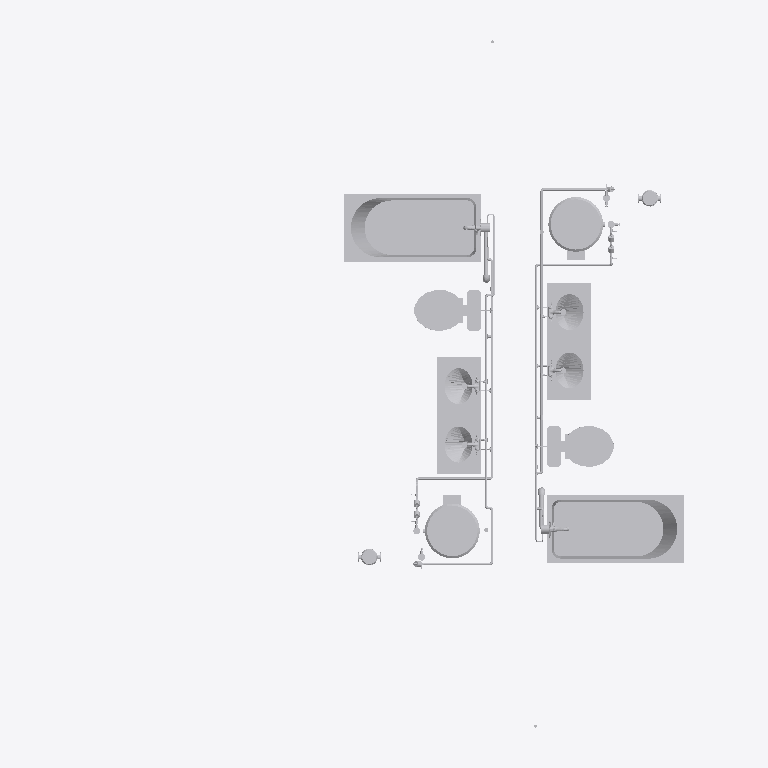
Plan cut of the same IFC building model at storey 'Level 2' (level 3.10 m, cut at 4.50 m), seen from above with north up, elements coloured by IFC class (only those large enough to see are counted): 53 other elements (light grey). Cut surfaces are drawn darker.
Extent 6.7 m × 7.9 m × 7.4 m (x, y, z). Storeys (3): Level 1 at 0.00 m; Level 2 at 3.10 m; Roof at 6.00 m. Elements (498): 231 IfcFlowSegment, 227 IfcFlowFitting, 20 IfcFlowController, 16 IfcFlowTerminal, 2 IfcEnergyConversionDevice, 2 IfcFlowMovingDevice.

HEADER;
FILE_DESCRIPTION(('ViewDefinition [CoordinationView]'),'2;1');
FILE_NAME('Duplex_MEP_Plumbing_20121113.ifc','2012-12-18T09:56:57',(''),(''),'Autodesk Revit 2013','20121003_2115(x64)','');
FILE_SCHEMA(('IFC2X3'));
ENDSEC;
DATA;
#53=IFCPROJECT('0o8nNAbaT5OQLV8CAFemQP',#52,'0001',$,$,'Duplex Apartment','Project Status',(#42,#47),#35);
#989078=IFCSITE('0o8nNAbaT5OQLV8CAFemQR',#52,'Default',$,'',#989077,$,$,.ELEMENT.,(41,52,27,839999),(-87,-38,-21,-839999),-0.0,$,$);
#57=IFCBUILDING('0o8nNAbaT5OQLV8CAFemQO',#52,'XYZ',$,$,#38,$,'XYZ',.ELEMENT.,$,$,#55);
#60=IFCBUILDINGSTOREY('0o8nNAbaT5OQLV8C9mNFXU',#52,'Level 1',$,$,#59,$,'Level 1',.ELEMENT.,0.0);
#65=IFCBUILDINGSTOREY('0o8nNAbaT5OQLV8C9mNFlV',#52,'Level 2',$,$,#64,$,'Level 2',.ELEMENT.,3100.00000000037);
#70=IFCBUILDINGSTOREY('0o8nNAbaT5OQLV8C9mLSZW',#52,'Roof',$,$,#69,$,'Roof',.ELEMENT.,6000.00000000038);
#45821=IFCFLOWTERMINAL('2h405XijT83A$BX7w5ki4b',#52,'M_Bath Tub:1525 mmx760 mm - Private:1525 mmx760 mm - Private:582931',$,'1525 mmx760 mm - Private',#45820,#45815,'582931');
#42582=IFCFLOWTERMINAL('2h405XijT83A$BX7w5ki4w',#52,'M_Bath Tub:1525 mmx760 mm - Private:1525 mmx760 mm - Private:582924',$,'1525 mmx760 mm - Private',#42581,#42576,'582924');
#22625=IFCENERGYCONVERSIONDEVICE('1jQu9wkdr0iwNuem13Fl5i',#52,'M_Hot Water Boiler - 59-440 kW:147 kW:147 kW:557516',$,'147 kW',#22624,#22619,'557516');
#3691=IFCENERGYCONVERSIONDEVICE('10k69mF8j4eeUjUpzCXCG7',#52,'M_Hot Water Boiler - 59-440 kW:147 kW:147 kW:530072',$,'147 kW',#3690,#3685,'530072');
#45686=IFCFLOWTERMINAL('2h405XijT83A$BX7w5ki4c',#52,'M_Lavatory - Oval:650 mmx485 mm - Private:650 mmx485 mm - Private:582928',$,'650 mmx485 mm - Private',#45685,#45680,'582928');
#45502=IFCFLOWTERMINAL('2h405XijT83A$BX7w5ki4u',#52,'M_Lavatory - Oval:650 mmx485 mm - Private:650 mmx485 mm - Private:582926',$,'650 mmx485 mm - Private',#45501,#45496,'582926');
#45641=IFCFLOWTERMINAL('2h405XijT83A$BX7w5ki4v',#52,'M_Lavatory - Oval:650 mmx485 mm - Private:650 mmx485 mm - Private:582927',$,'650 mmx485 mm - Private',#45640,#45635,'582927');
#45731=IFCFLOWTERMINAL('2h405XijT83A$BX7w5ki4d',#52,'M_Lavatory - Oval:650 mmx485 mm - Private:650 mmx485 mm - Private:582929',$,'650 mmx485 mm - Private',#45730,#45725,'582929');
#45776=IFCFLOWTERMINAL('2h405XijT83A$BX7w5ki4a',#52,'M_Water Closet - Flush Tank:Private - 6.1 Lpf:Private - 6.1 Lpf:582930',$,'Private - 6.1 Lpf',#45775,#45770,'582930');
#42713=IFCFLOWTERMINAL('2h405XijT83A$BX7w5ki4x',#52,'M_Water Closet - Flush Tank:Private - 6.1 Lpf:Private - 6.1 Lpf:582925',$,'Private - 6.1 Lpf',#42712,#42707,'582925');
#109656=IFCFLOWSEGMENT('2h405XijT83A$BX7w5ki8w',#52,'Pipe Types:Hot Water:583180',$,'Pipe Types:Hot Water:563635',#109643,#109654,'583180');
#22463=IFCFLOWMOVINGDEVICE('13kXneVBL8egWoGKRJw4xa',#52,'M_Inline Pump - Circulator:3.9 LPS - 0.8 Meter Head:3.9 LPS - 0.8 Meter Head:550094',$,'3.9 LPS - 0.8 Meter Head',#22462,#22457,'550094');
#27726=IFCFLOWMOVINGDEVICE('2$dTH4D0v6UvzO4e0uyqX5',#52,'M_Inline Pump - Circulator:3.9 LPS - 0.8 Meter Head:3.9 LPS - 0.8 Meter Head:580717',$,'3.9 LPS - 0.8 Meter Head',#27725,#27720,'580717');
#107424=IFCFLOWSEGMENT('2h405XijT83A$BX7w5ki7H',#52,'Pipe Types:Cold Water:583143',$,'Pipe Types:Cold Water:563636',#107411,#107422,'583143');
#973830=IFCFLOWCONTROLLER('0cHof8T8n2HRQpEYn_rmHZ',#52,'Bath Tub Faucet:PT:PT:664901',$,'PT',#973829,#973822,'664901');
#976738=IFCFLOWCONTROLLER('0cHof8T8n2HRQpEYn_rmXd',#52,'Bath Tub Faucet:PT:PT:665921',$,'PT',#976737,#976732,'665921');
#109112=IFCFLOWSEGMENT('2h405XijT83A$BX7w5ki8r',#52,'Pipe Types:Hot Water:583171',$,'Pipe Types:Hot Water:563635',#109099,#109110,'583171');
#110045=IFCFLOWSEGMENT('2h405XijT83A$BX7w5ki8b',#52,'Pipe Types:Hot Water:583187',$,'Pipe Types:Hot Water:563635',#110032,#110043,'583187');
#113186=IFCFLOWSEGMENT('2h405XijT83A$BX7w5ki87',#52,'Pipe Types:Hot Water:583217',$,'Pipe Types:Hot Water:563635',#113173,#113184,'583217');
#106943=IFCFLOWSEGMENT('2h405XijT83A$BX7w5ki7M',#52,'Pipe Types:Cold Water:583136',$,'Pipe Types:Cold Water:563636',#106930,#106941,'583136');
#104636=IFCFLOWSEGMENT('2h405XijT83A$BX7w5ki63',#52,'Pipe Types:Cold Water:583093',$,'Pipe Types:Cold Water:563636',#104623,#104634,'583093');
#109894=IFCFLOWSEGMENT('2h405XijT83A$BX7w5ki8c',#52,'Pipe Types:Hot Water:583184',$,'Pipe Types:Hot Water:563635',#109881,#109892,'583184');
#81234=IFCFLOWSEGMENT('2h405XijT83A$BX7w5ki5z',#52,'Pipe Types:Waste:582987',$,'Pipe Types:Waste:563634',#81219,#81232,'582987');
#108957=IFCFLOWSEGMENT('2h405XijT83A$BX7w5ki8t',#52,'Pipe Types:Cold Water:583169',$,'Pipe Types:Cold Water:563636',#108944,#108955,'583169');
#131223=IFCFLOWSEGMENT('1sBpwf_5X5n90HmDYYs$qW',#52,'Pipe Types:Hot Water:583557',$,'Pipe Types:Hot Water:563635',#131210,#131221,'583557');
#169477=IFCFLOWCONTROLLER('2gWwY8cwDExg6tt0HBFvQn',#52,'M_Backflow Preventer_ DCW to Hydronic Supply_15-50 mm_:25 mm:25 mm:593973',$,'25 mm',#169476,#169469,'593973');
#110284=IFCFLOWSEGMENT('2h405XijT83A$BX7w5ki8W',#52,'Pipe Types:Hot Water:583190',$,'Pipe Types:Hot Water:563635',#110271,#110282,'583190');
#108557=IFCFLOWSEGMENT('2h405XijT83A$BX7w5ki7D',#52,'Pipe Types:Hot Water:583163',$,'Pipe Types:Hot Water:563635',#108544,#108555,'583163');
#150079=IFCFLOWCONTROLLER('1LtcpI2_z96RTwNHGZGH5y',#52,'M_Backflow Preventer_ DCW to Hydronic Supply_15-50 mm_:25 mm:25 mm:591225',$,'25 mm',#150078,#150073,'591225');
#92152=IFCFLOWSEGMENT('2h405XijT83A$BX7w5ki5A',#52,'Pipe Types:Waste:583036',$,'Pipe Types:Waste:563634',#92137,#92150,'583036');
#114112=IFCFLOWSEGMENT('2h405XijT83A$BX7w5ki9r',#52,'Pipe Types:Hot Water:583235',$,'Pipe Types:Hot Water:563635',#114099,#114110,'583235');
#107653=IFCFLOWSEGMENT('2h405XijT83A$BX7w5ki7T',#52,'Pipe Types:Cold Water:583147',$,'Pipe Types:Cold Water:563636',#107640,#107651,'583147');
#108406=IFCFLOWSEGMENT('2h405XijT83A$BX7w5ki7E',#52,'Pipe Types:Hot Water:583160',$,'Pipe Types:Hot Water:563635',#108393,#108404,'583160');
#108792=IFCFLOWSEGMENT('2h405XijT83A$BX7w5ki79',#52,'Pipe Types:Cold Water:583167',$,'Pipe Types:Cold Water:563636',#108779,#108790,'583167');
#131072=IFCFLOWSEGMENT('1sBpwf_5X5n90HmDYYs$tR',#52,'Pipe Types:Hot Water:583550',$,'Pipe Types:Hot Water:563635',#131059,#131070,'583550');
#515298=IFCFLOWCONTROLLER('2aEYRMxuL3WBnZ7EW7488T',#52,'Lavatory Faucet:Lavatory Faucet:Lavatory Faucet:640173',$,'Lavatory Faucet',#515297,#515292,'640173');
#517867=IFCFLOWCONTROLLER('2aEYRMxuL3WBnZ7EW748fc',#52,'Lavatory Faucet:Lavatory Faucet:Lavatory Faucet:642262',$,'Lavatory Faucet',#517866,#517861,'642262');
#515092=IFCFLOWCONTROLLER('2aEYRMxuL3WBnZ7EW74Fmo',#52,'Lavatory Faucet:Lavatory Faucet:Lavatory Faucet:637570',$,'Lavatory Faucet',#515091,#515086,'637570');
#515339=IFCFLOWCONTROLLER('2aEYRMxuL3WBnZ7EW7489Y',#52,'Lavatory Faucet:Lavatory Faucet:Lavatory Faucet:640210',$,'Lavatory Faucet',#515338,#515333,'640210');
#112957=IFCFLOWSEGMENT('2h405XijT83A$BX7w5ki8O',#52,'Pipe Types:Hot Water:583214',$,'Pipe Types:Hot Water:563635',#112944,#112955,'583214');
#106324=IFCFLOWSEGMENT('2h405XijT83A$BX7w5ki7X',#52,'Pipe Types:Cold Water:583127',$,'Pipe Types:Cold Water:563636',#106311,#106322,'583127');
#108021=IFCFLOWSEGMENT('2h405XijT83A$BX7w5ki74',#52,'Pipe Types:Hot Water:583154',$,'Pipe Types:Hot Water:563635',#108008,#108019,'583154');
#27669=IFCFLOWCONTROLLER('2lNhgfRZ1DQuhMBHCrJyWD',#52,'M_Ball Valve - 50-150 mm:50 mm:50 mm:579260',$,'50 mm',#27668,#27663,'579260');
#27419=IFCFLOWCONTROLLER('09MuOLFfP2PBERh1jIFpCE',#52,'M_Ball Valve - 50-150 mm:50 mm:50 mm:578433',$,'50 mm',#27418,#27413,'578433');
#103839=IFCFLOWSEGMENT('2h405XijT83A$BX7w5ki6S',#52,'Pipe Types:Cold Water:583082',$,'Pipe Types:Cold Water:563636',#103826,#103837,'583082');
#27554=IFCFLOWCONTROLLER('09MuOLFfP2PBERh1jIFpIW',#52,'M_Ball Valve - 50-150 mm:50 mm:50 mm:578607',$,'50 mm',#27553,#27548,'578607');
#123339=IFCFLOWFITTING('2h405XijT83A$BX7w5kiAj',#52,'M_Elbow - Generic:Elbow - Generic:Elbow - Generic:583323',$,'Elbow - Generic',#123338,#123331,'583323');
#107343=IFCFLOWSEGMENT('2h405XijT83A$BX7w5ki7G',#52,'Pipe Types:Cold Water:583142',$,'Pipe Types:Cold Water:563636',#107330,#107341,'583142');
#123184=IFCFLOWFITTING('2h405XijT83A$BX7w5kiAk',#52,'M_Elbow - Generic:Elbow - Generic:Elbow - Generic:583320',$,'Elbow - Generic',#123183,#123178,'583320');
#168700=IFCFLOWCONTROLLER('1LtcpI2_z96RTwNHGZGHal',#52,'M_Backflow Preventer_ DCW to Hydronic Supply_15-50 mm_:25 mm:25 mm:593194',$,'25 mm',#168699,#168694,'593194');
#27611=IFCFLOWCONTROLLER('2lNhgfRZ1DQuhMBHCrJyWK',#52,'M_Ball Valve - 50-150 mm:50 mm:50 mm:579237',$,'50 mm',#27610,#27605,'579237');
#169616=IFCFLOWCONTROLLER('2gWwY8cwDExg6tt0HBFvPM',#52,'M_Backflow Preventer_ DCW to Hydronic Supply_15-50 mm_:25 mm:25 mm:594130',$,'25 mm',#169615,#169610,'594130');
#112645=IFCFLOWSEGMENT('2h405XijT83A$BX7w5ki8S',#52,'Pipe Types:Cold Water:583210',$,'Pipe Types:Cold Water:563636',#112632,#112643,'583210');
ENDSEC;
